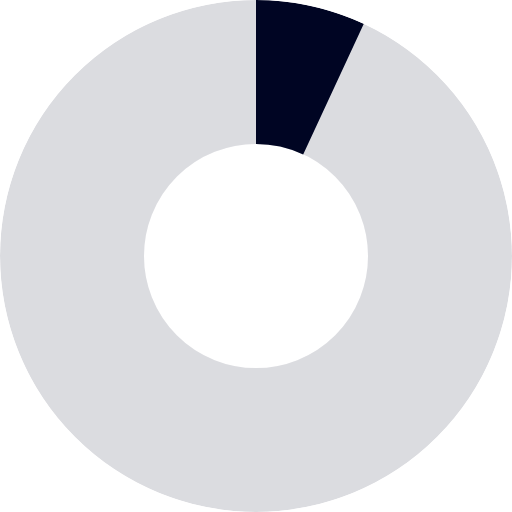
t = 0.00 s
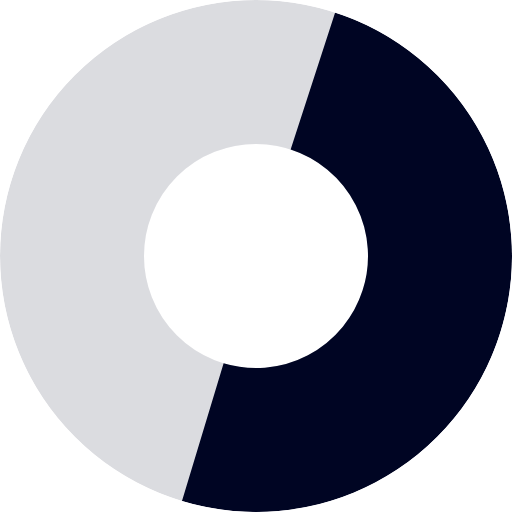
t = 0.67 s
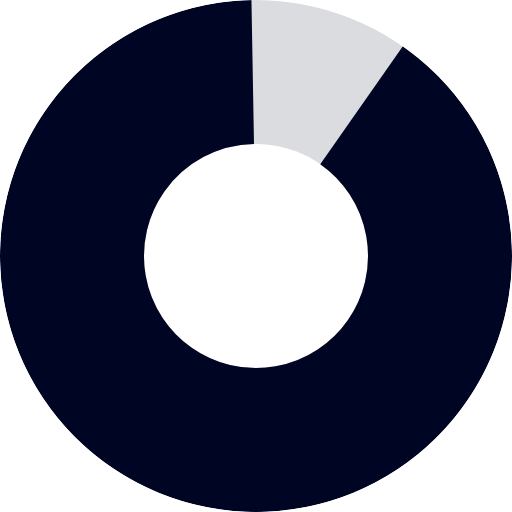
t = 1.33 s
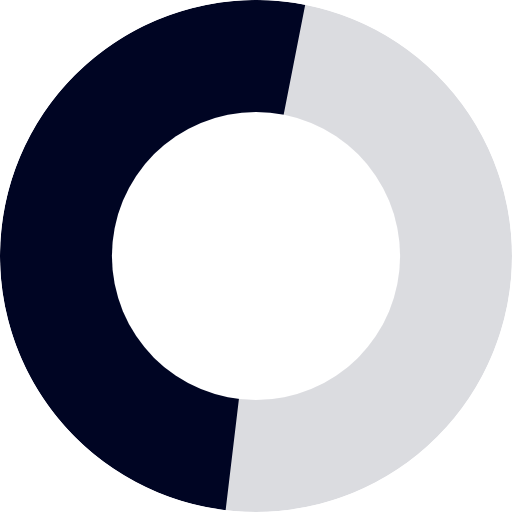
t = 1.97 s
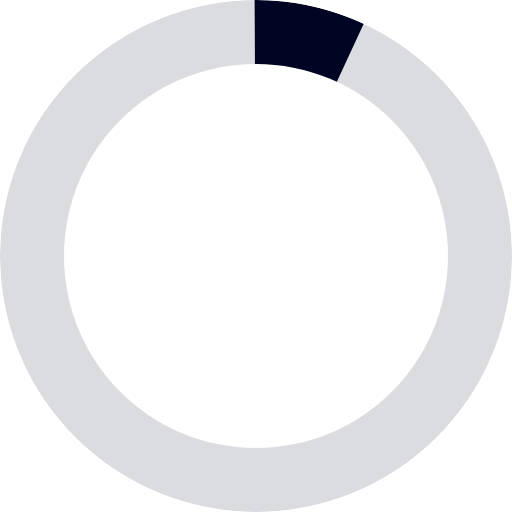
t = 2.63 s
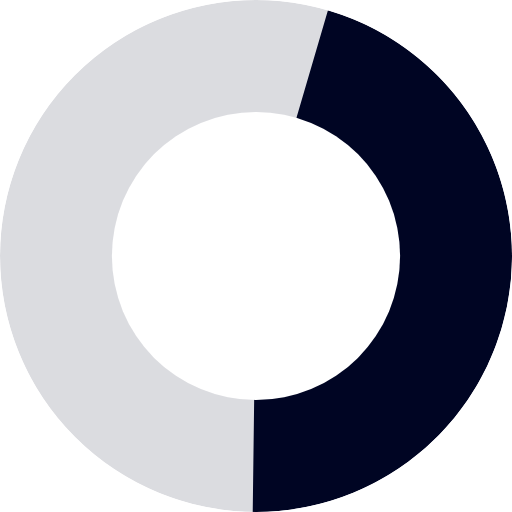
t = 3.30 s

The animated SVG that drew these frames (rendered in a browser with its animation timeline set to each time). Animation: 3 SMIL elements (animate=2,animateTransform=1); one cycle of 3.97 s, repeats indefinitely.

<svg width="64" height="64" viewBox="0 0 64 64" xmlns="http://www.w3.org/2000/svg" fill="#000523">
  <mask id="mask">
    <circle cx="32" cy="32" r="23" fill="transparent" stroke-linecap="butt" stroke-width="18" stroke="#1f233d" />
    <circle cx="32" cy="32" r="23" fill="transparent" stroke-linecap="butt" stroke-width="18" stroke="#ffffff" stroke-dasharray="280" stroke-dashoffset="270">
      <animate attributeName="stroke-dashoffset" dur="2.667s" fill="freeze" repeatCount="indefinite" calcMode="spline" keySplines="0.46 0 0.52 1; 0.46 0 0.52 1" values="270; 150; 270" />
      <animateTransform attributeName="transform" type="rotate" dur="2.667s" fill="freeze" repeatCount="indefinite" calcMode="spline" keySplines="0.46 0 0.52 1; 0.46 0 0.52 1" values="-90 32 32; -55 32 32; 270 32 32" />
    </circle>
    <circle cx="32" cy="32" r="12" fill="black">
      <animate attributeName="r" begin="1.3s" dur="2.667s" fill="freeze" repeatCount="indefinite" calcMode="spline" keySplines="0.8 0 0.2 1; 0.8 0 0.2 1" values="12; 24; 12" />
    </circle>
  </mask>
  <circle cx="32" cy="32" r="32" mask="url(#mask)" />
</svg>
